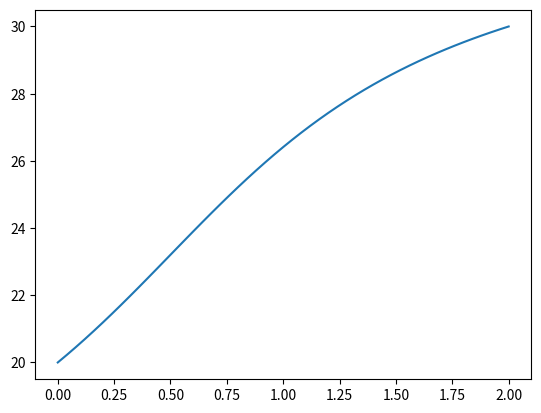

Recreate this plot in Python.
# -*- coding: utf-8 -*-
# [redacted]
# [redacted]

import numpy as np
import matplotlib.pyplot as plt

#------------------------------------------------------------------------------
#------------FUNÇÔES P(X), Q(X), R(X)-----------------------------------------    
#-----------------------------------------------------------------------------   
def p(x):
    return (-(20*x)+10)/(10+(10*(x-(1/2))**2))
#-----------------------------------------------------------------------------
def r(x):
    
    return 0
#-----------------------------------------------------------------------------
def q(x):
    
    return 0
#-----------------------------------------------------------------------------
#---------------FUNÇÔES QUE CRIAM VETORES E MATRIZES--------------------------
#-----------------------------------------------------------------------------
def criaVetorX(n, x0, h):
    #cria vetor com zeros    
    x = np.zeros(n)
    #altera com os x2 a xn-1, com intervalo h
    for i in range(0, n+1):
        x[i-1] = x0 + i* h
       
    return x
#-----------------------------------------------------------------------------
def criaMatrizA(n,x, h):
    #cria matriz com zeros
    a = np.zeros([n,n])
    #altera a diagonal principal 
    for i in range(0, n):
        a[i][i] = 2+(q(x[i])*(h**2))
    #altera as diagonais inferior e superior   
    for i in range(1,n):
        #diagonal inferior
        a[i][i-1] = -1-((h/2)*p(x[i]))
    for i in range(n-1):    
        #diagonal superior
        a[i][i+1] = -1+((h/2)*p(x[i]))

    return a
#------------------------------------------------------------------------------
def criaVetorB(n,x, h, alpha, beta):
    
    b = np.zeros(n)
    b[0] = -r(x[0])*(h**2) + ((1 + h/2 * p(x[0])) * alpha)
    b[n-1] = -r(x[n-1])*(h**2) +((1 - h/2 * p(x[n-1]))*beta)
    for i in range(1,n-1):
        b[i]=-r(x[i])*(h**2)

    return b
#-----------------------------------------------------------------------------
def metCrout(a, n, b, alpha,beta):
    # decompoe a matriz a, tridiagonal, em duas matrizes (l e u)
    # calcula as soluções para um vetor y, usando as matrizes criadas
    
    #variaveis
    n = n-1 #atualiza n para o método de crout
    l = np.zeros([n+1,n+1])
    u = np.zeros([n+1,n+1])
    z = np.zeros(n+1)
    w = np.zeros(n+1)

    #decompõe A em L e U 
    l[0][0] = a[0][0]
    u[0][1] = a[0][1] / l[0][0]
    for i in range(1, n):
        l[i][i-1] = a[i][i-1]
        l[i][i] = a[i][i] - l[i][i-1] * u[i-1][i]
        u[i][i+1] = a[i][i+1]/l[i][i]
        
    for i in range(0, n+1):
        u[i][i] = 1
    
    l[n][n-1] = a[n][n-1]
    l[n][n] = a[n][n] - l[n][n-1] * u[n-1][n]
    
    
    #criando a matriz Z
    z[0] = b[0]/l[0][0]
    
    for i in range(1, n+1):
        z[i] = (b[i] - l[i][i-1] * z[i-1])/ l[i][i] 
        
        
        
    #calculando x
    w[n] = z[n]
    
    for i in range(n-1, -1, -1):
        w[i]= z[i] - u[i][i+1] * w[i+1]
    #adiciona os valores de x1 e xn
    n = n+1
    w = np.insert(w,0,alpha)
    w = np.insert(w,n+1,beta)
    #imprime w 
    w = np.array(w)
    print('\nO vetor w gerado é:')
    print(w)   
    return w
#-----------------------------------------------------------------------------
def imprimeGraf(x0,xn,n,w):
    t = np.linspace(x0, xn, n+2)
    plt.plot(t,w)
    plt.show()
#-----------------------------------------------------------------------------
def calculoMediaTemp(n,w,h,xn):
    
    integral = (h/2)*(w[0]+w[n+1])
    
    for i in range(1,n+1):
        integral = integral + h * w[i]
        
    temp_med = integral/xn
        
    print ("\nO valor da média da temperatura da barra é:", temp_med, end=".")
#-----------------------------------------------------------------------------
def main():
    
    print("""Este programa calcula os wi de uma matriz W, com dados x inicial 
e final e seu respectivo espaçamento dado pelo número de divisões desejadas
(neste caso, se refere a dados de uma barra) e gera um gráfico de
x por w. Calcula também a media da temperatura da barra pelo método do Trapézio""")
    #dados do problema      
    n = 49 #divisões
    x0 = 0 #x inicial(a)
    xn = 2 #x final (b)
    alpha = 20 # w(a)
    beta = 30 #w(b)
    h = (xn-x0)/(n+1) #espaçamento dos x
    
    
    x = criaVetorX(n, x0, h)   
    a = criaMatrizA(n,x, h)
    b = criaVetorB(n,x, h, alpha, beta)
    w = metCrout(a, n, b,alpha,beta)
    imprimeGraf(x0,xn,n,w)
    calculoMediaTemp(n,w,h,xn)
#------------------------------------------------------------------------------
main()
